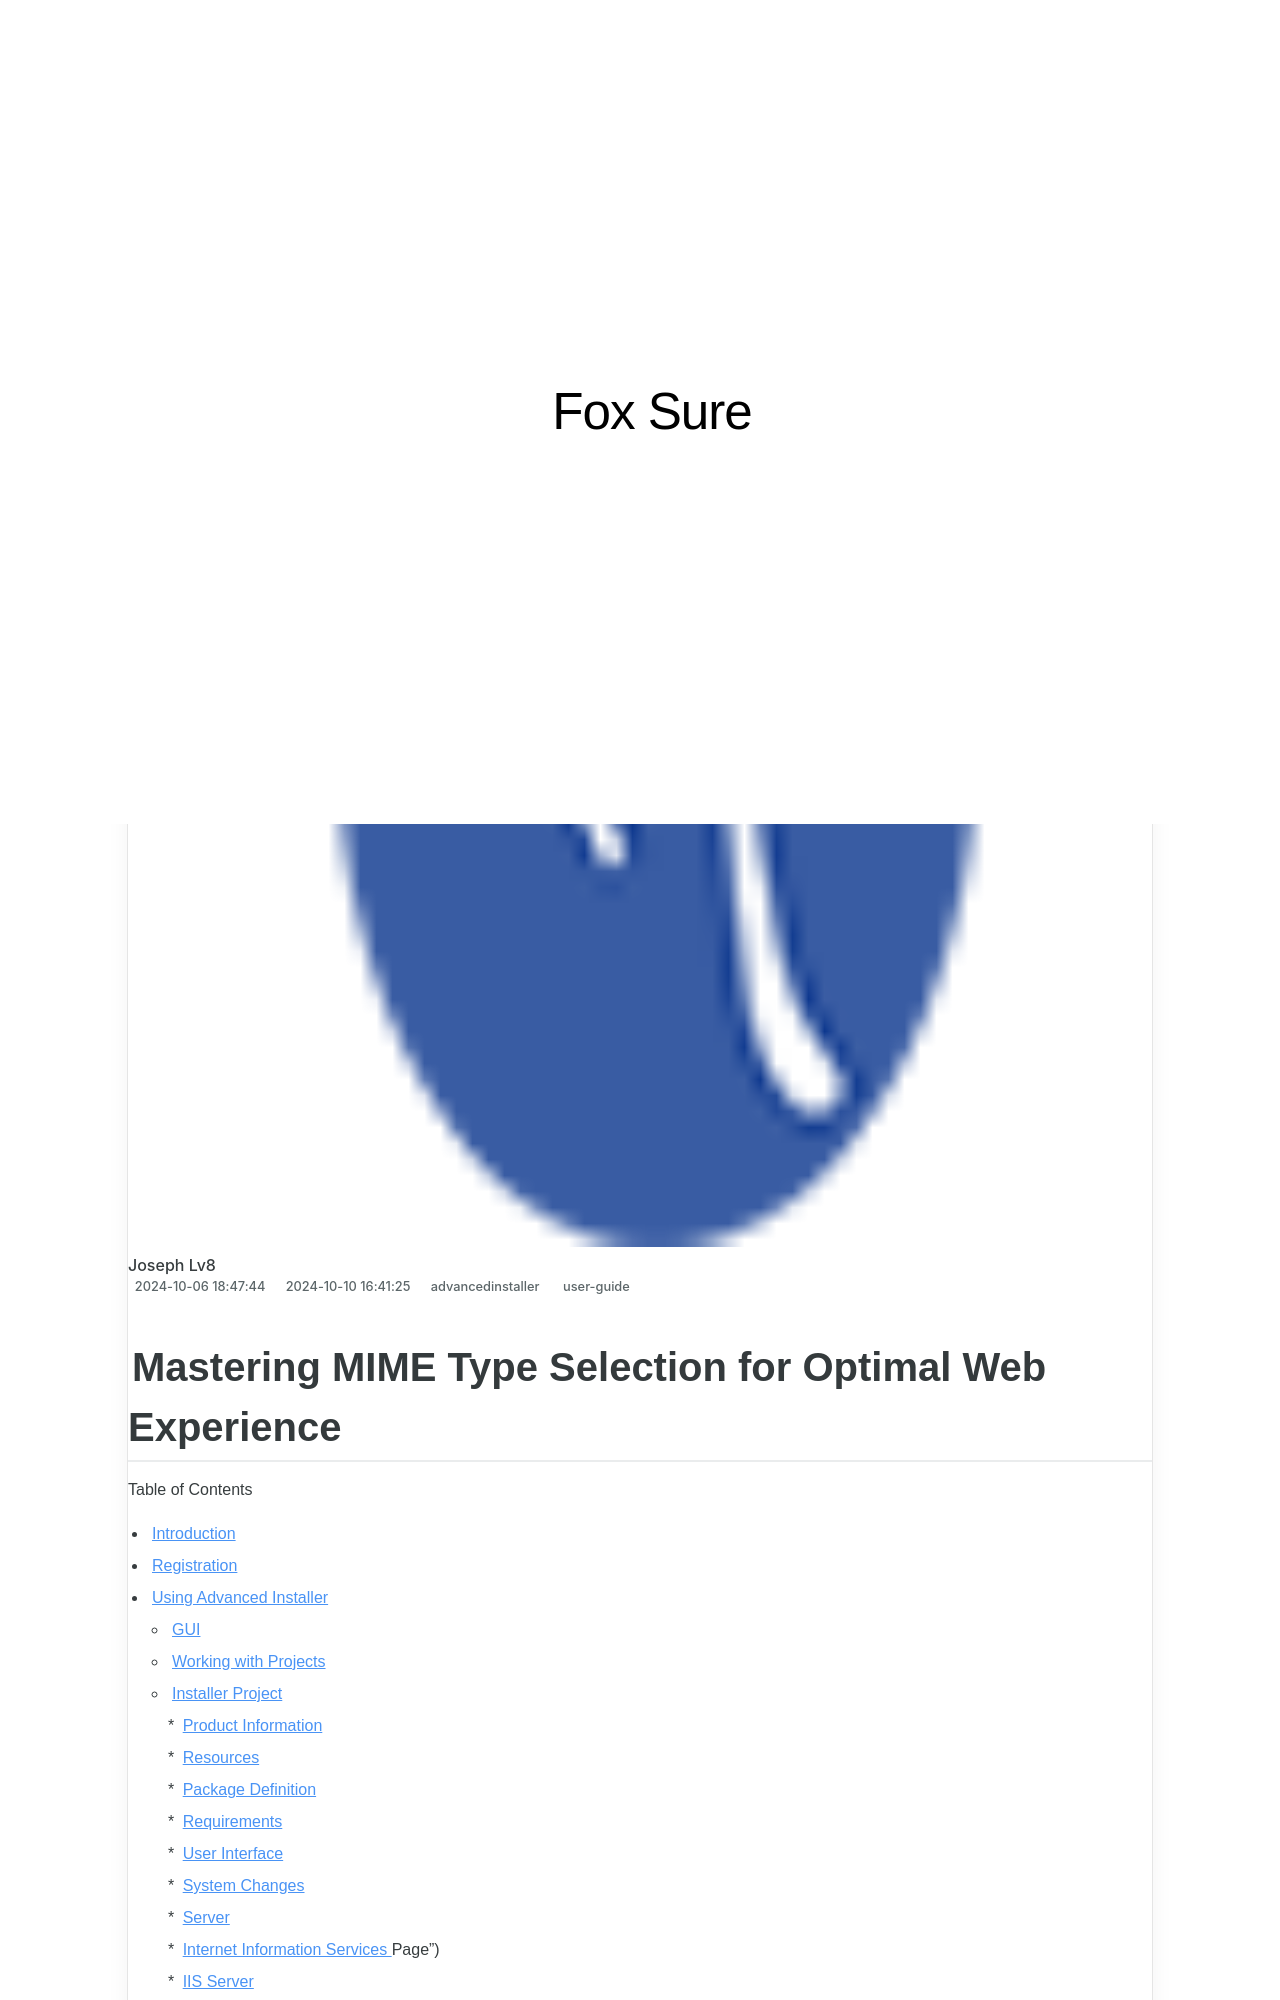

repository: techidaily/site-fox-sure · page: mastering-mime-type-selection-for-optimal-web-experience/index.html · generator: jekyll

---
title: Mastering MIME Type Selection for Optimal Web Experience
date: 2024-10-06T18:47:44.681Z
updated: 2024-10-10T16:41:25.566Z
tags:
  - user-guide
categories:
  - advancedinstaller
description: This Article Describes Mastering MIME Type Selection for Optimal Web Experience
thumbnail: https://thmb.techidaily.com/35db44591f3dcbc09fec63cf1897abe760727c167b28e2d4a0f6ad0bbea5b61b.jpg
---
